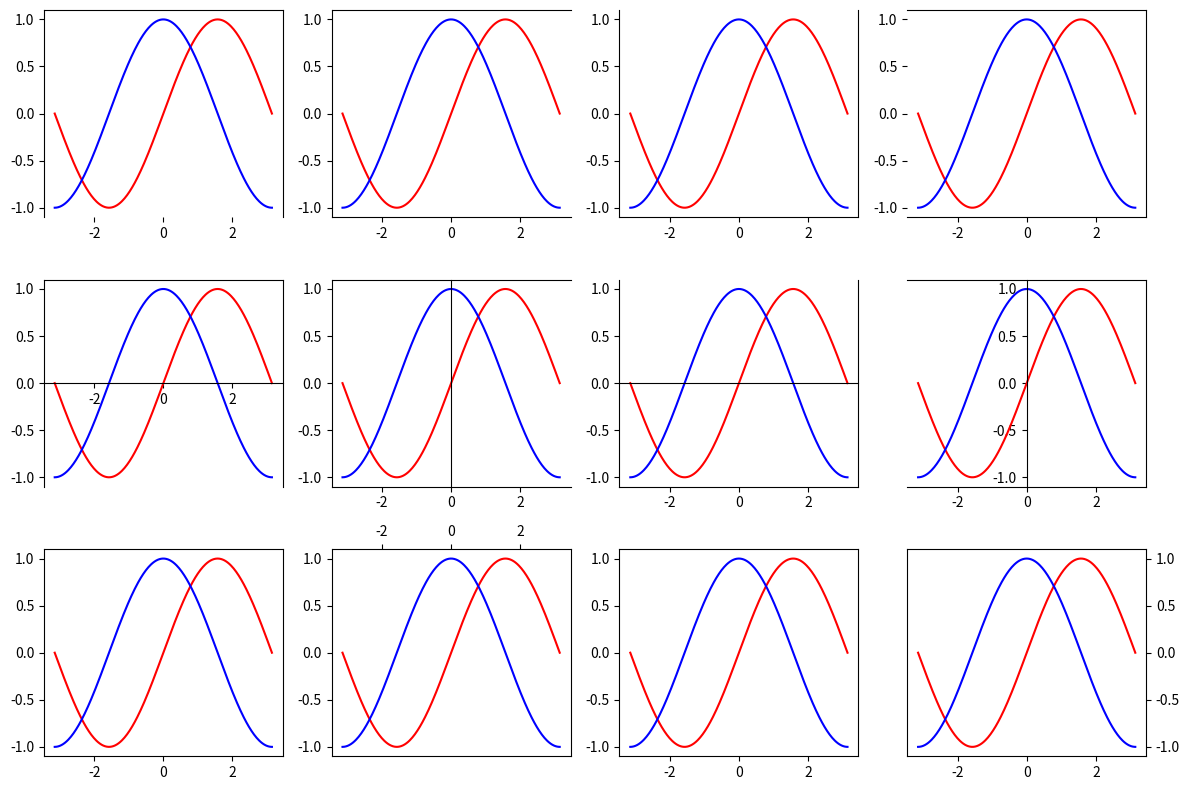
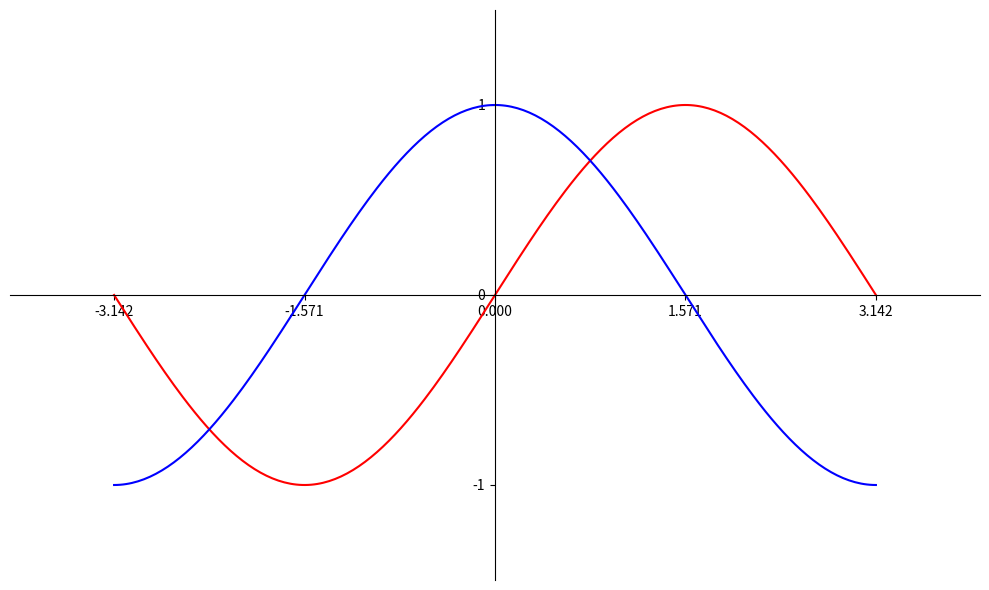

Python code for these plots, in order:
#load matplotlib.pyplot as plt
import matplotlib.pyplot as plt

#To make trigonometric function, load numpy as np
import numpy as np

#x range: [-pi, pi]
x = np.linspace(-np.pi, np.pi, 256, endpoint = True)

#y = sin(x)
sin_y = np.sin(x)
#y = cos(x)
cos_y = np.cos(x)

fig, ax_list = plt.subplots(3, 4, figsize = (12,8))

for i in range(3):
    for j in range(4):
        ax_list[i][j].plot(x, sin_y, 'r')
        ax_list[i][j].plot(x, cos_y, 'b')

#set spine color
ax_list[0][0].spines['bottom'].set_color('none')
ax_list[0][1].spines['right'].set_color('none')
ax_list[0][2].spines['top'].set_color('none')
ax_list[0][3].spines['left'].set_color('none')

#set spine position
ax_list[1][0].spines['bottom'].set_position(('data',0))
ax_list[1][1].spines['right'].set_position(('data',0))
ax_list[1][2].spines['top'].set_position(('data',0))
ax_list[1][3].spines['left'].set_position(('data',0))

#set tick position
ax_list[2][0].xaxis.set_ticks_position('bottom')
ax_list[2][1].xaxis.set_ticks_position('top')
ax_list[2][2].yaxis.set_ticks_position('left')
ax_list[2][3].yaxis.set_ticks_position('right')

plt.tight_layout()
plt.show() # Figure_1

#Example_1
fig = plt.figure(figsize = (10,6))
ax = fig.add_subplot(1,1,1)

ax.plot(x, sin_y, 'r')
ax.plot(x, cos_y, 'b')

ax.set_xlim(-4,4)
ax.set_ylim(-1.5,1.5)

ax.set_xticks(np.linspace(x.min(), x.max(), 5, endpoint = True))
ax.set_yticks(np.linspace(-1, 1, 3, endpoint = True))

ax.spines['right'].set_color('none')
ax.spines['top'].set_color('none')

ax.spines['left'].set_position(('data',0))
ax.spines['bottom'].set_position(('data',0))

plt.tight_layout()
plt.show() # Figure_2
